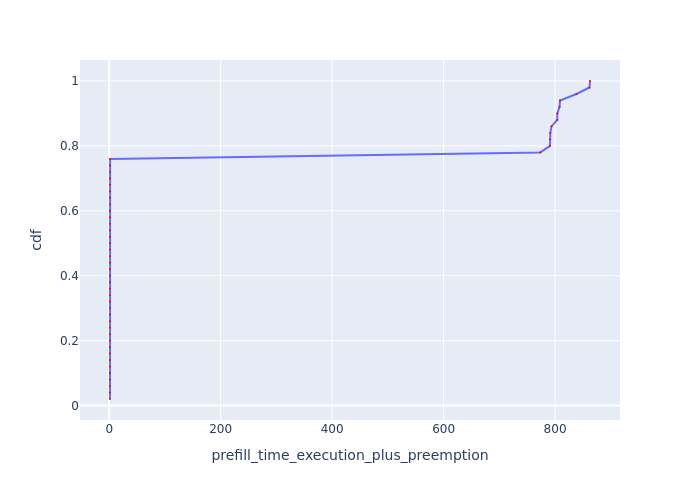

The file beside this chart, header and first rows:
Request Id, prefill_time_execution_plus_preemption, cdf
0_9, 1.44, 0.02
0_35, 1.441, 0.04
0_19, 1.444, 0.06
0_11, 1.445, 0.08
0_2, 1.446, 0.1
0_10, 1.447, 0.12
0_33, 1.447, 0.14
0_46, 1.447, 0.16
0_27, 1.448, 0.18
0_26, 1.448, 0.2
0_18, 1.448, 0.22
0_22, 1.449, 0.24
0_49, 1.449, 0.26
0_13, 1.449, 0.28
0_34, 1.449, 0.3
0_21, 1.451, 0.32
0_1, 1.451, 0.34
0_38, 1.451, 0.36
0_37, 1.452, 0.38
0_14, 1.452, 0.4
0_6, 1.453, 0.42
0_23, 1.453, 0.44
0_39, 1.454, 0.46
0_45, 1.455, 0.48
0_25, 1.456, 0.5
0_47, 1.456, 0.52
0_31, 1.456, 0.54
0_7, 1.457, 0.56
0_42, 1.458, 0.58
0_29, 1.459, 0.6
0_30, 1.46, 0.62
0_43, 1.463, 0.64
0_3, 1.465, 0.66
0_15, 1.465, 0.68
0_5, 1.466, 0.7
0_17, 1.466, 0.72
0_41, 1.468, 0.74
0_0, 1.621, 0.76
0_48, 773.4, 0.78
0_12, 790.8, 0.8
0_28, 791.3, 0.82
0_40, 791.5, 0.84
0_20, 793.6, 0.86
0_44, 803.9, 0.88
0_36, 804, 0.9
0_32, 808.1, 0.92
0_24, 808.9, 0.94
0_16, 838.4, 0.96
0_8, 861.7, 0.98
0_4, 862.7, 1.0
